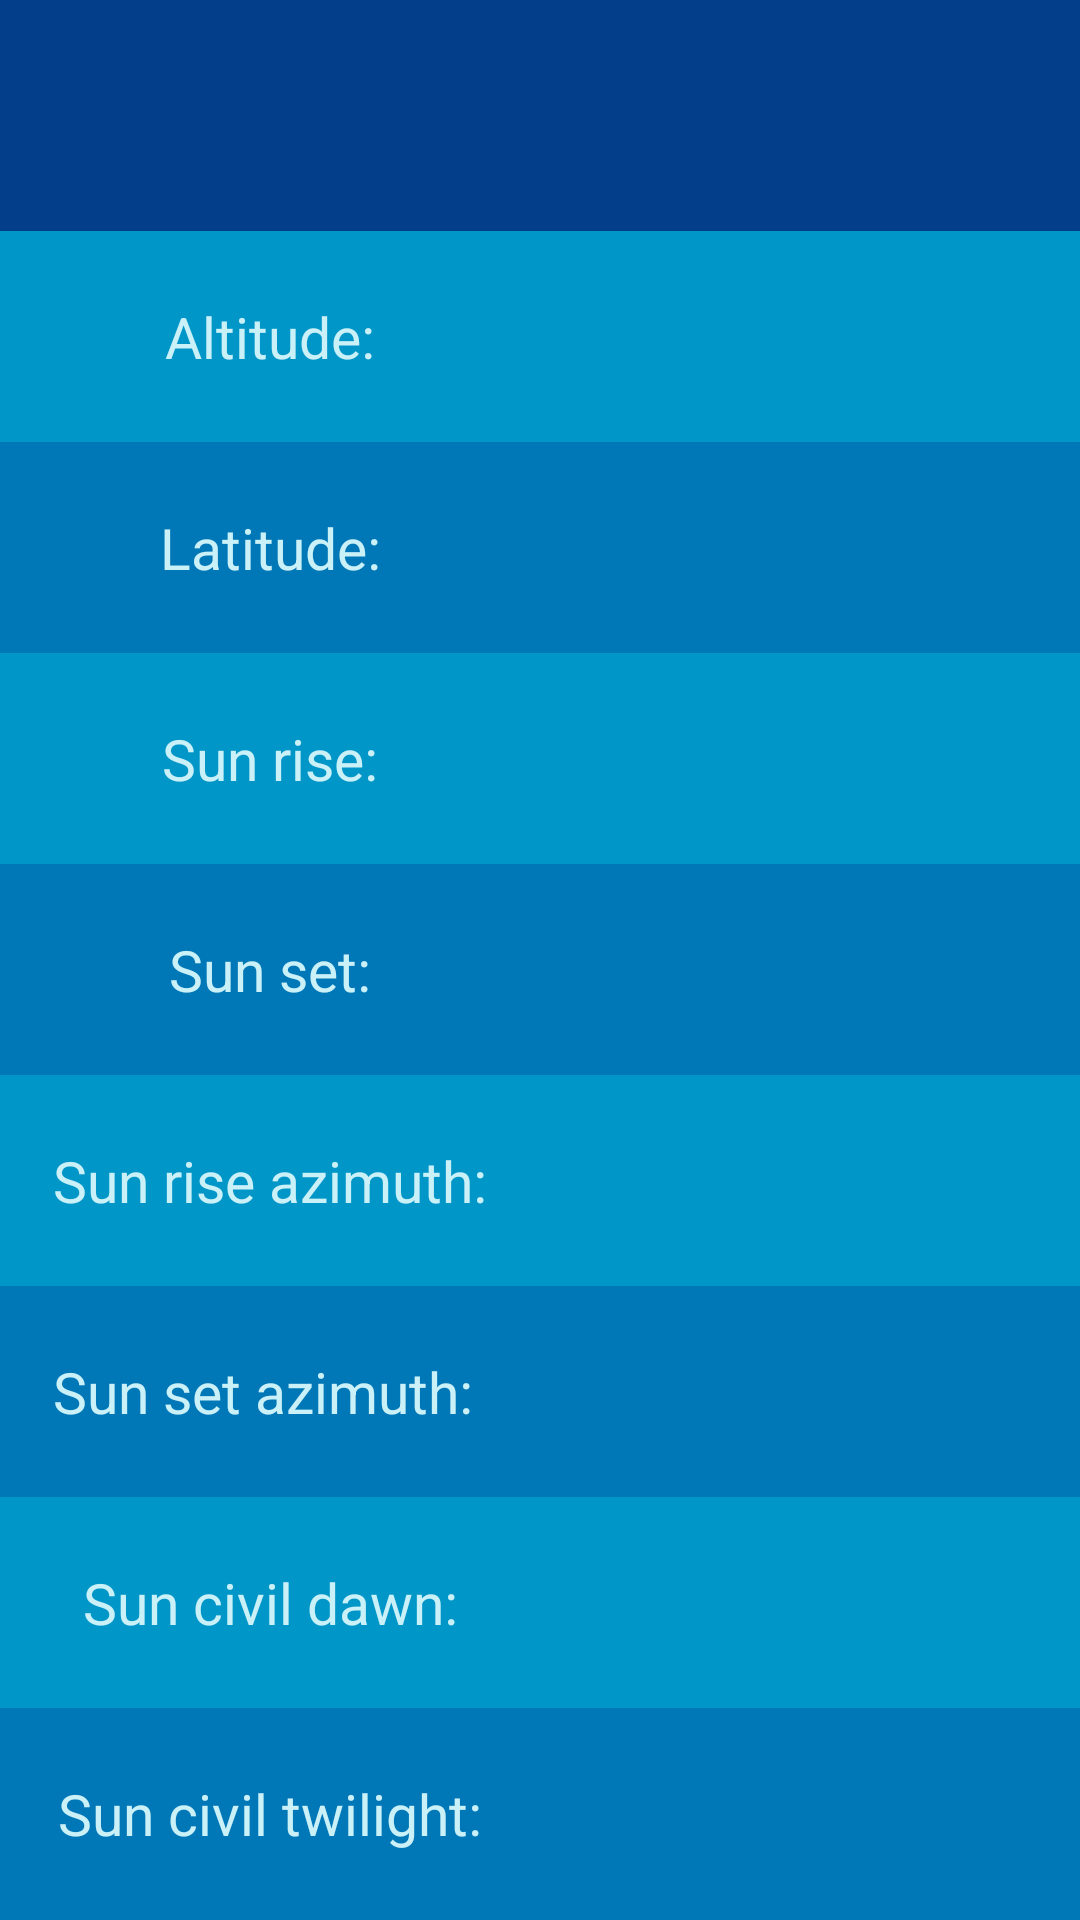

Produce the Android XML layout that renders to this screen, including the resource entries it uses.
<!-- AndroidManifest.xml: application theme Theme.Navbar -->
<!-- res/layout/fragment_sun.xml -->
<?xml version="1.0" encoding="utf-8"?>
<androidx.constraintlayout.widget.ConstraintLayout xmlns:android="http://schemas.android.com/apk/res/android"
    xmlns:app="http://schemas.android.com/apk/res-auto"
    xmlns:tools="http://schemas.android.com/tools"
    android:layout_width="match_parent"
    android:layout_height="match_parent"
    tools:context=".ui.dashboard.SunFragment"

    >

    <LinearLayout
        android:layout_width="match_parent"
        android:layout_height="match_parent"
        android:background="@color/bright_blue"
        android:orientation="vertical"
        app:layout_constraintBottom_toBottomOf="parent"
        app:layout_constraintEnd_toEndOf="parent"
        app:layout_constraintStart_toStartOf="parent"
        app:layout_constraintTop_toTopOf="parent">

        <LinearLayout
            android:layout_width="match_parent"
            android:layout_height="wrap_content"
            android:layout_weight="1"
            android:background="#023e8a"
            android:gravity="center">

            <TextView
                android:id="@+id/text_device_time_sun_value"
                style="@style/light_text"
                android:textSize="24sp"

                />

        </LinearLayout>

        <LinearLayout
            android:layout_width="match_parent"
            android:layout_height="wrap_content"
            android:layout_weight="1"
            android:gravity="center"

            >

            <TextView
                android:id="@+id/text_altitude_sun"
                style="@style/light_text"
                android:text="@string/altitude" />

            <TextView
                android:id="@+id/text_altitude_sun_value"
                style="@style/light_text"
                android:gravity="center_horizontal" />

        </LinearLayout>

        <LinearLayout
            android:layout_width="match_parent"
            android:layout_height="wrap_content"
            android:layout_weight="1"
            android:background="@color/light_blue"
            android:gravity="center">

            <TextView
                android:id="@+id/text_latitude_sun"
                style="@style/light_text"
                android:text="@string/latitude" />

            <TextView
                android:id="@+id/text_latitude_sun_value"
                style="@style/light_text" />
        </LinearLayout>

        <LinearLayout
            android:layout_width="match_parent"
            android:layout_height="wrap_content"
            android:layout_weight="1"
            android:gravity="center">

            <TextView
                android:id="@+id/text_sun_rise"
                style="@style/light_text"
                android:text="@string/sun_rise" />

            <TextView
                android:id="@+id/text_sun_rise_value"
                style="@style/light_text"

                />
        </LinearLayout>


        <LinearLayout
            android:layout_width="match_parent"
            android:layout_height="wrap_content"
            android:layout_weight="1"
            android:background="@color/light_blue"
            android:gravity="center">

            <TextView
                android:id="@+id/text_sun_set"
                style="@style/light_text"
                android:text="@string/sun_set" />

            <TextView
                android:id="@+id/text_sun_set_value"
                style="@style/light_text" />

        </LinearLayout>

        <LinearLayout
            android:layout_width="match_parent"
            android:layout_height="wrap_content"
            android:layout_weight="1"
            android:gravity="center">

            <TextView
                android:id="@+id/text_sun_rise_azimuth"

                style="@style/light_text"
                android:text="@string/sun_rise_azimuth" />

            <TextView
                android:id="@+id/text_sun_rise_azimuth_value"
                style="@style/light_text" />

        </LinearLayout>

        <LinearLayout
            android:layout_width="match_parent"
            android:layout_height="wrap_content"
            android:layout_weight="1"
            android:background="@color/light_blue"
            android:gravity="center">

            <TextView
                android:id="@+id/text_sun_set_azimuth"

                style="@style/light_text"
                android:text="Sun set azimuth: " />

            <TextView
                android:id="@+id/text_sun_set_azimuth_value"
                style="@style/light_text" />

        </LinearLayout>

        <LinearLayout
            android:layout_width="match_parent"
            android:layout_height="wrap_content"
            android:layout_weight="1"
            android:gravity="center">

            <TextView
                android:id="@+id/text_sun_civil_dawn"

                style="@style/light_text"
                android:text="@string/sun_civil_dawn" />

            <TextView
                android:id="@+id/text_sun_civil_dawn_value"
                style="@style/light_text" />
        </LinearLayout>

        <LinearLayout
            android:layout_width="match_parent"
            android:layout_height="wrap_content"
            android:layout_weight="1"

            android:background="@color/light_blue"
            android:gravity="center">

            <TextView
                android:id="@+id/text_sun_civil_twilight"
                style="@style/light_text"
                android:text="@string/sun_civil_twilight" />

            <TextView
                android:id="@+id/text_sun_civil_twilight_value"
                style="@style/light_text" />

        </LinearLayout>

    </LinearLayout>


</androidx.constraintlayout.widget.ConstraintLayout>
<!-- resources referenced by this layout -->
<resources>
  <color name="bright_blue">#0096c7</color>
  <color name="light_blue">#0077b6</color>
  <string name="altitude">Altitude:</string>
  <string name="latitude">Latitude:</string>
  <string name="sun_civil_dawn">Sun civil dawn:</string>
  <string name="sun_civil_twilight">Sun civil twilight:</string>
  <string name="sun_rise">Sun rise:</string>
  <string name="sun_rise_azimuth">Sun rise azimuth:</string>
  <string name="sun_set">Sun set:</string>
  <style name="light_text">
          <item name="android:textColor">@color/almost_white</item>
          <item name="android:textSize">19sp</item>
          <item name="android:gravity">center_horizontal</item>
          <item name="android:layout_gravity">center_vertical</item>
          <item name="android:layout_weight">1</item>
          <item name="android:layout_width">match_parent</item>
          <item name="android:layout_height">wrap_content</item>
      </style>
  <style name="Theme.Navbar" parent="Theme.MaterialComponents.DayNight.NoActionBar">
          
          <item name="colorPrimary">@color/purple_500</item>
          <item name="colorPrimaryVariant">@color/purple_700</item>
          <item name="colorOnPrimary">@color/white</item>
          
          <item name="colorSecondary">@color/teal_200</item>
          <item name="colorSecondaryVariant">@color/teal_700</item>
          <item name="colorOnSecondary">@color/black</item>
          
          <item name="android:statusBarColor" tools:targetApi="l">?attr/colorPrimaryVariant</item>
          
      </style>
  <color name="almost_white">#caf0f8</color>
  <color name="purple_500">#FF6200EE</color>
  <color name="purple_700">#FF3700B3</color>
  <color name="white">#FFFFFFFF</color>
  <color name="teal_200">#FF03DAC5</color>
  <color name="teal_700">#FF018786</color>
  <color name="black">#FF000000</color>
</resources>
